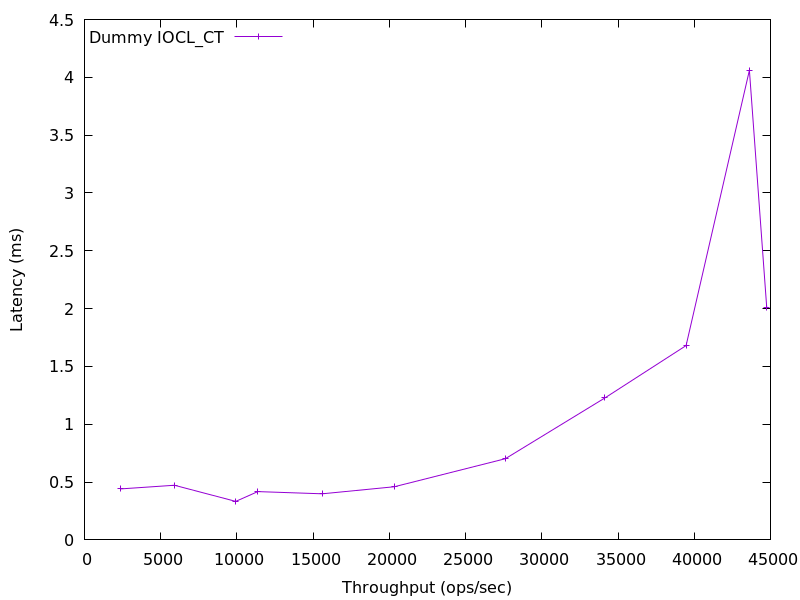

The table this chart was drawn from, first rows:
2336.7428300238435, 0.44054888000000003
5904, 0.4726
9921, 0.3331
11371, 0.4176
15602, 0.3987
20327, 0.4597
27609, 0.7024
34148, 1.228
39466, 1.681
43619, 4.061
44757, 2.007
